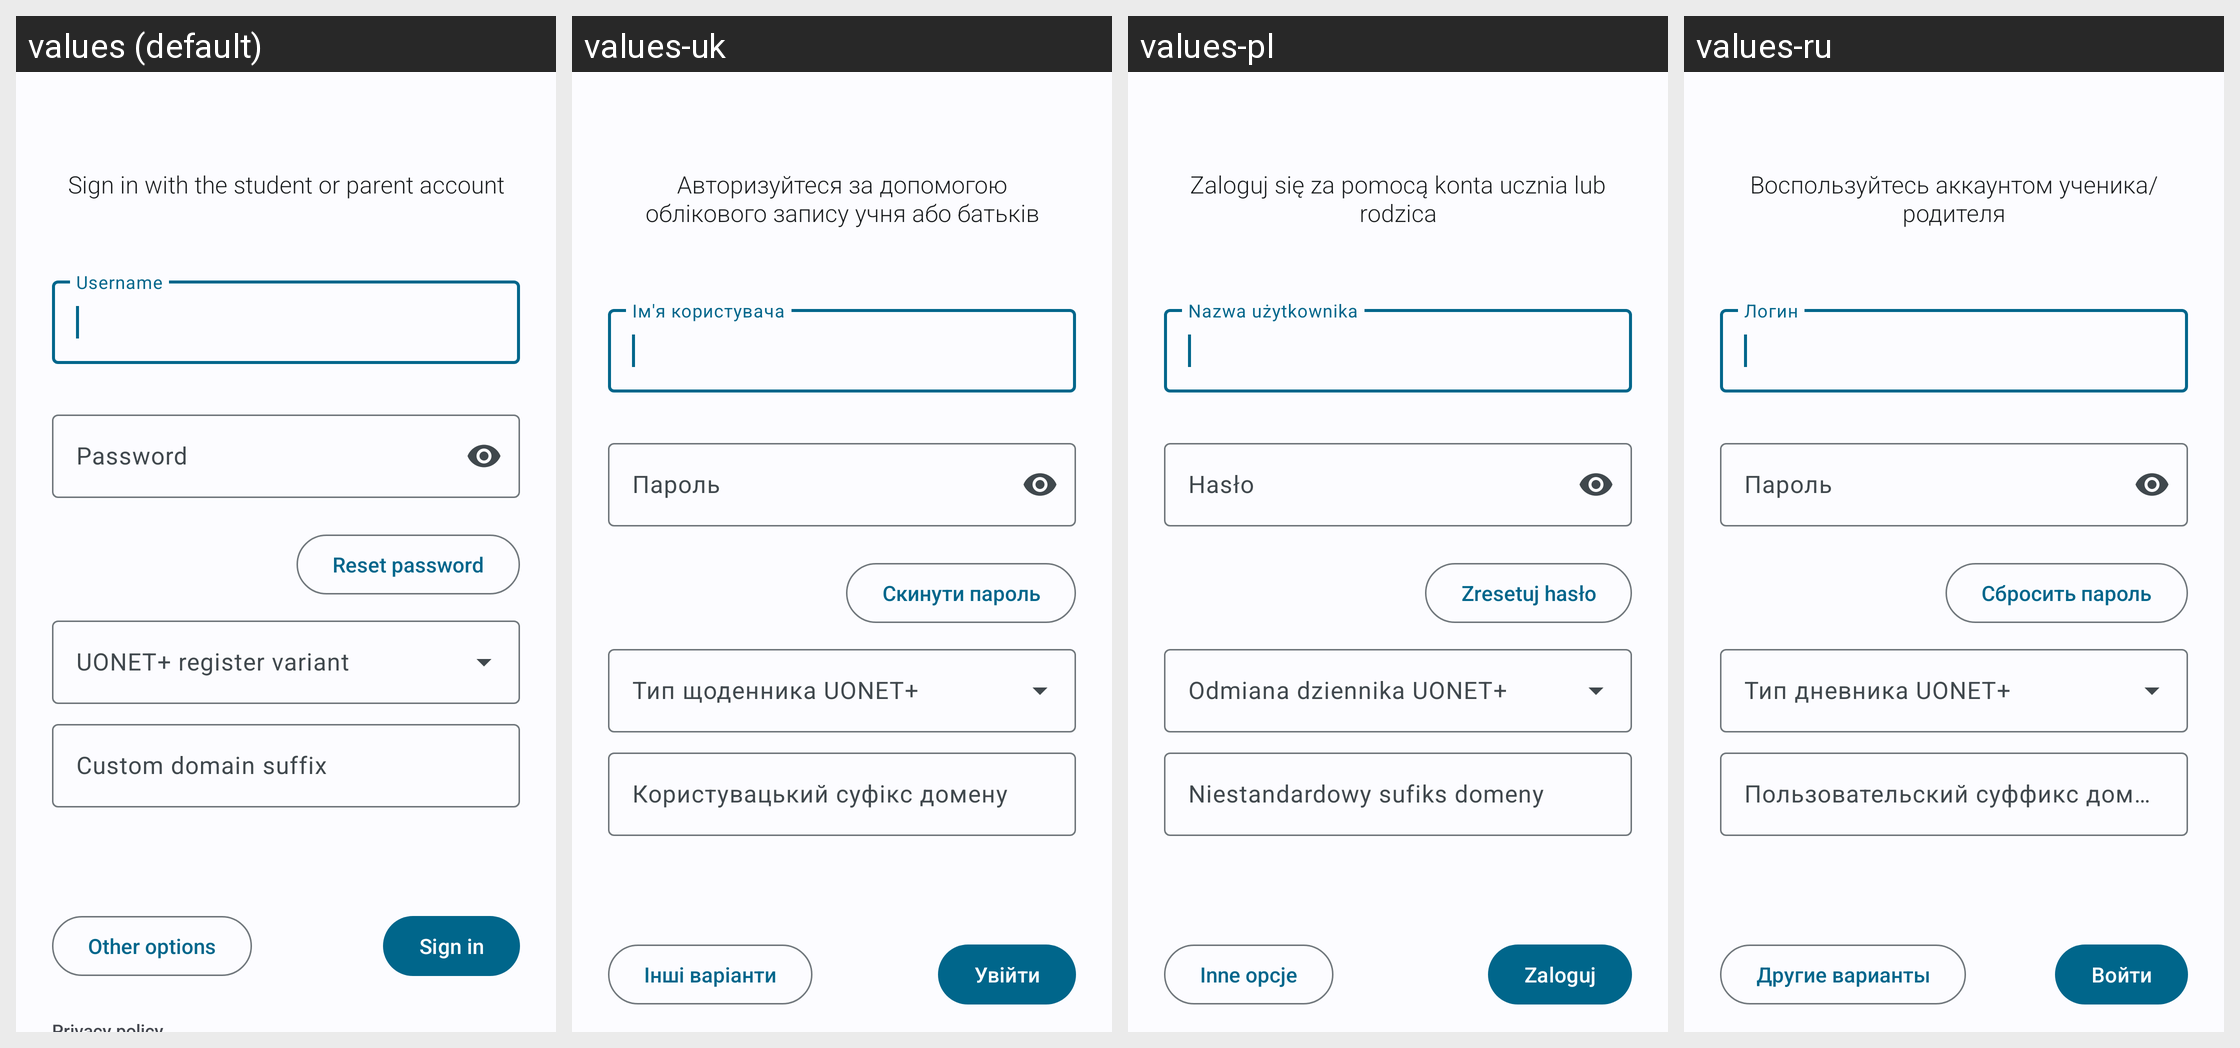

For this localized Android screen grid, give each drawn string resource with its value in every locale shown.
Android screen res/layout/fragment_login_form.xml rendered under 4 locales, left to right: values (default), values-uk, values-pl, values-ru. Device: Nexus 5 (rendered at 1080×1920; each locale shown at half size, 540×960, under a caption strip naming it); theme WulkanowyTheme.
Other locales in the repository, not shown: values-cs, values-cs-rCZ, values-csb-rPL, values-da-rDK, values-de, values-es-rES, values-it-rIT, values-lt, values-sk, values-sk-rSK.
Strings drawn on this screen, with the default value and each locale's value (text and hints the layout hard-codes, and strings that could not be matched under every locale, appear in the picture but are not listed):

login_recover_button
  values: Reset password
  values-uk: Скинути пароль
  values-pl: Zresetuj hasło
  values-ru: Сбросить пароль

login_header_default
  values: Sign in with the student or parent account
  values-uk: Авторизуйтеся за допомогою облікового запису учня або батьків
  values-pl: Zaloguj się za pomocą konta ucznia lub rodzica
  values-ru: Воспользуйтесь аккаунтом ученика/родителя

login_nickname_hint
  values: Username
  values-uk: Ім'я користувача
  values-pl: Nazwa użytkownika
  values-ru: Логин

login_password_hint
  values: Password
  values-uk: Пароль
  values-pl: Hasło
  values-ru: Пароль

login_sign_in
  values: Sign in
  values-uk: Увійти
  values-pl: Zaloguj
  values-ru: Войти

login_domain_suffix_hint
  values: Custom domain suffix
  values-uk: Користувацький суфікс домену
  values-pl: Niestandardowy sufiks domeny
  values-ru: Пользовательский суффикс домена

login_advanced
  values: Other options
  values-uk: Інші варіанти
  values-pl: Inne opcje
  values-ru: Другие варианты
